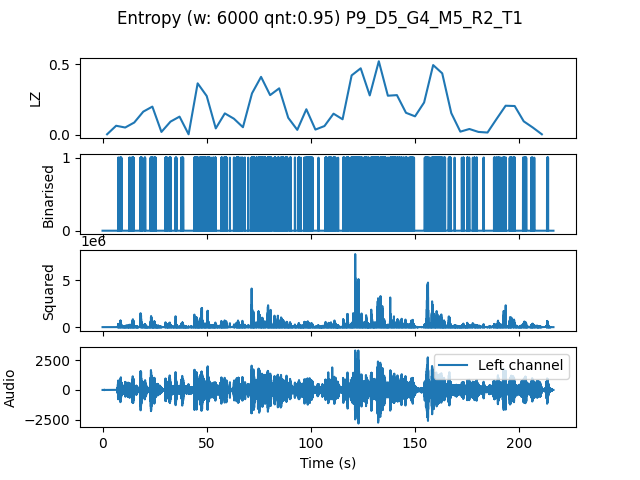

Values plotted in this chart, from the file beside it:
, t0, LZ, CTW
mean, 298686, 0.1735, 0.3011
0.0, 0.0, 0.004184, 0.0004299
4.354, 4.354, 0.06485, 0.3996
8.707, 8.707, 0.05229, 0.07377
13.06, 13.06, 0.08786, 0.137
17.41, 17.41, 0.1653, 0.3771
21.77, 21.77, 0.2008, 0.6032
26.12, 26.12, 0.02092, 0.04258
30.48, 30.48, 0.09413, 0.147
34.83, 34.83, 0.1297, 0.2396
39.18, 39.18, 0.004184, 0.0004299
43.54, 43.54, 0.3661, 0.651
47.89, 47.89, 0.2761, 0.5175
52.24, 52.24, 0.04602, 0.06732
56.6, 56.6, 0.1527, 0.3111
60.95, 60.95, 0.115, 0.3595
65.31, 65.31, 0.05439, 0.06369
69.66, 69.66, 0.2949, 0.4593
74.01, 74.01, 0.4121, 0.4781
78.37, 78.37, 0.2824, 0.3772
82.72, 82.72, 0.3305, 0.4924
87.07, 87.07, 0.1213, 0.218
91.43, 91.43, 0.03556, 0.04399
95.78, 95.78, 0.182, 0.3289
100.1, 100.1, 0.03765, 0.04197
104.5, 104.5, 0.06275, 0.09489
108.8, 108.8, 0.1506, 0.3535
113.2, 113.2, 0.1109, 0.1996
117.6, 117.6, 0.4225, 0.9796
121.9, 121.9, 0.4727, 0.8729
126.3, 126.3, 0.2803, 0.311
130.6, 130.6, 0.5229, 0.6694
135, 135, 0.2782, 0.348
139.3, 139.3, 0.2824, 0.3244
143.7, 143.7, 0.1569, 0.2049
148, 148, 0.1318, 0.2076
152.4, 152.4, 0.2301, 0.3745
156.7, 156.7, 0.4958, 0.7131
161.1, 161.1, 0.4372, 0.9061
165.4, 165.4, 0.1548, 0.26
169.8, 169.8, 0.02301, 0.03073
174.1, 174.1, 0.04184, 0.04778
178.5, 178.5, 0.02092, 0.02092
182.9, 182.9, 0.01673, 0.01098
187.2, 187.2, 0.113, 0.2425
191.6, 191.6, 0.2071, 0.4593
195.9, 195.9, 0.205, 0.4421
200.3, 200.3, 0.09622, 0.1708
204.6, 204.6, 0.05229, 0.07917
209, 209, 0.004184, 0.0004299
